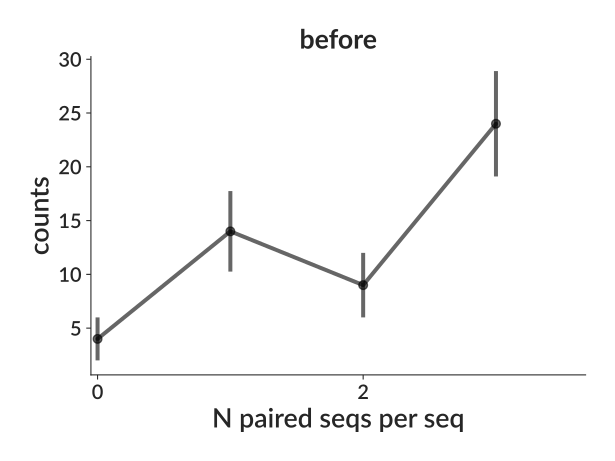

Data behind this chart, as committed beside it:
bin_low_edge, contents, binlabel, error
-1.5, 0.0, , 0.0
-0.5, 4.0, , 2.0
0.5, 14.0, , 3.742
1.5, 9.0, , 3.0
2.5, 24.0, , 4.899
3.5, 0.0, , 0.0
